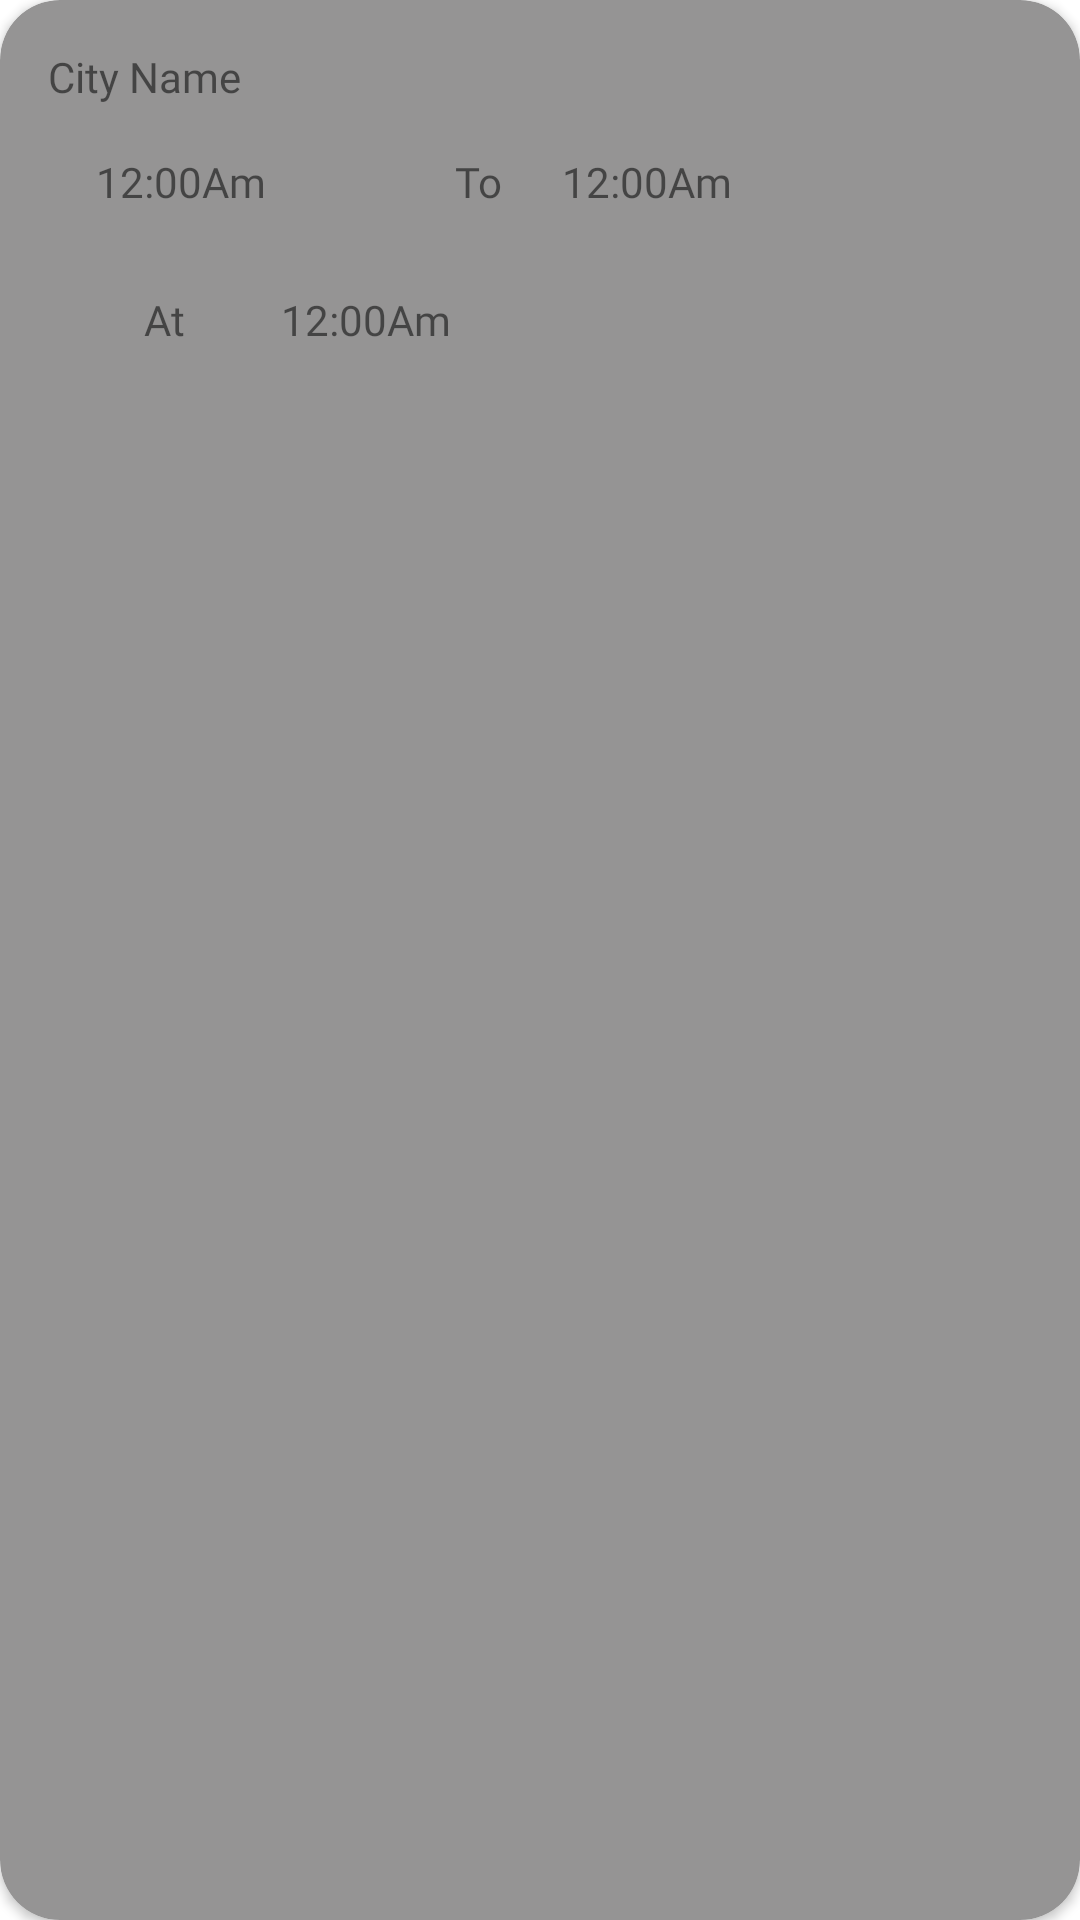

Layout XML and referenced resources for this Android screen:
<!-- AndroidManifest.xml: application theme Theme.WeatherApplication -->
<!-- res/layout/alert_item.xml -->
<?xml version="1.0" encoding="utf-8"?>
<androidx.cardview.widget.CardView xmlns:android="http://schemas.android.com/apk/res/android"
    xmlns:app="http://schemas.android.com/apk/res-auto"
    xmlns:tools="http://schemas.android.com/tools"
    android:layout_width="match_parent"
    android:layout_height="wrap_content"
    app:cardCornerRadius="20dp"
    android:layout_margin="16dp"
    app:cardBackgroundColor="@color/custom_grey">

    <androidx.constraintlayout.widget.ConstraintLayout
        android:layout_width="match_parent"
        android:layout_height="match_parent">

        <ImageView
            android:id="@+id/img_delete"
            android:layout_width="30dp"
            android:layout_height="30dp"
            android:layout_marginTop="16dp"
            android:layout_marginEnd="16dp"
            app:layout_constraintEnd_toEndOf="parent"
            app:layout_constraintTop_toTopOf="parent"
            app:srcCompat="@drawable/baseline_delete_24" />

        <TextView
            android:id="@+id/city_name"
            android:layout_width="wrap_content"
            android:layout_height="wrap_content"
            android:layout_margin="16dp"
            android:textSize="14sp"
            android:fontFamily="@font/merriweathersans_bold"
            android:text="@string/city_name"
            app:layout_constraintStart_toStartOf="parent"
            app:layout_constraintTop_toTopOf="parent" />

        <TextView
            android:id="@+id/txt_from"
            android:layout_width="wrap_content"
            android:layout_height="wrap_content"
            android:layout_margin="16dp"
            android:layout_marginTop="16dp"
            android:fontFamily="@font/merriweathersans_bold"
            android:text="@string/time_alert"
            android:textSize="14sp"
            app:layout_constraintEnd_toStartOf="@+id/to"
            app:layout_constraintHorizontal_bias="0.0"
            app:layout_constraintStart_toStartOf="@+id/city_name"
            app:layout_constraintTop_toBottomOf="@+id/city_name" />

        <TextView
            android:id="@+id/to"
            android:layout_width="wrap_content"
            android:layout_height="wrap_content"
            android:layout_marginEnd="20dp"
            android:fontFamily="@font/merriweathersans_bold"
            android:text="@string/to"
            android:textSize="14sp"
            app:layout_constraintBottom_toBottomOf="@+id/txt_from"
            app:layout_constraintEnd_toStartOf="@+id/txt_to"
            app:layout_constraintTop_toTopOf="@+id/txt_from"
            app:layout_constraintVertical_bias="0.0" />

        <TextView
            android:id="@+id/txt_to"
            android:layout_width="wrap_content"
            android:layout_height="wrap_content"
            android:layout_marginEnd="116dp"
            android:fontFamily="@font/merriweathersans_bold"
            android:text="@string/time_alert"
            android:textSize="14sp"
            app:layout_constraintBottom_toBottomOf="@+id/to"
            app:layout_constraintEnd_toEndOf="parent"
            app:layout_constraintTop_toTopOf="@+id/to"
            app:layout_constraintVertical_bias="0.0" />

        <TextView
            android:id="@+id/at"
            android:layout_width="wrap_content"
            android:layout_height="wrap_content"
            android:layout_margin="16dp"
            android:text="@string/at"
            android:textSize="14sp"
            android:fontFamily="@font/merriweathersans_bold"
            app:layout_constraintBottom_toBottomOf="parent"
            app:layout_constraintHorizontal_bias="0.186"
            app:layout_constraintStart_toStartOf="@+id/txt_from"
            app:layout_constraintTop_toBottomOf="@+id/txt_from"
            app:layout_constraintVertical_bias="0.021" />

        <TextView
            android:id="@+id/txt_time"
            android:layout_width="wrap_content"
            android:layout_height="wrap_content"
            android:layout_marginStart="32dp"
            android:textSize="14sp"
            android:fontFamily="@font/merriweathersans_bold"
            android:text="@string/time_alert"
            app:layout_constraintBottom_toBottomOf="@+id/at"
            app:layout_constraintStart_toEndOf="@+id/at"
            app:layout_constraintTop_toTopOf="@+id/at"
            app:layout_constraintVertical_bias="0.0" />

    </androidx.constraintlayout.widget.ConstraintLayout>
</androidx.cardview.widget.CardView>
<!-- resources referenced by this layout -->
<resources>
  <color name="custom_grey">#959494</color>
  <string name="at">At</string>
  <string name="city_name">City Name</string>
  <string name="time_alert">12:00Am</string>
  <string name="to">To</string>
  <style name="Theme.WeatherApplication" parent="Theme.MaterialComponents.DayNight.NoActionBar">
          
          <item name="colorPrimary">@color/black</item>
          <item name="colorPrimaryVariant">@color/purple_700</item>
          <item name="colorOnPrimary">@color/white</item>
          
          <item name="colorSecondary">@color/teal_200</item>
          <item name="colorSecondaryVariant">@color/teal_700</item>
          <item name="colorOnSecondary">@color/white</item>
          
          <item name="android:statusBarColor">?attr/colorPrimaryVariant</item>
          
      </style>
  <color name="black">#FF000000</color>
  <color name="purple_700">#FF3700B3</color>
  <color name="white">#FFFFFFFF</color>
  <color name="teal_200">#FF03DAC5</color>
  <color name="teal_700">#FF018786</color>
</resources>
